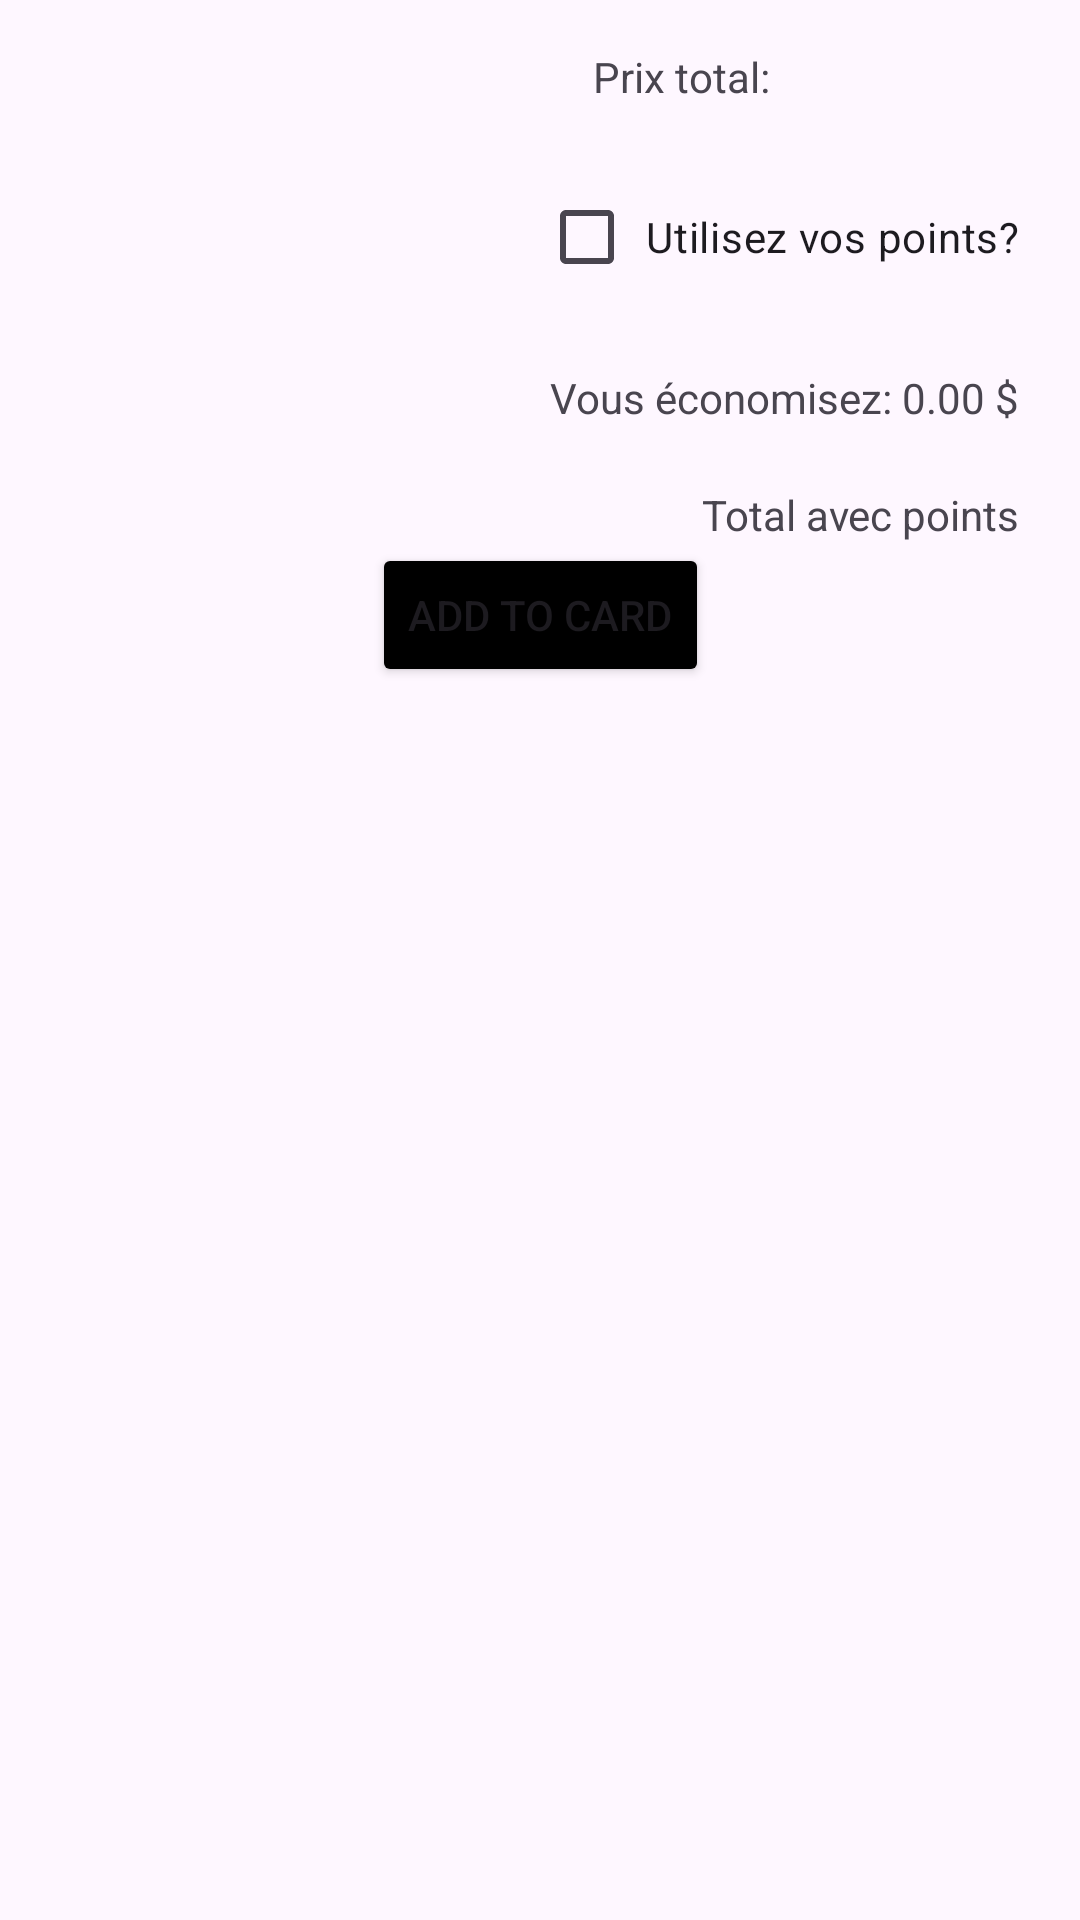

Write the Android layout XML for this screen, with the resource values it uses.
<!-- AndroidManifest.xml: application theme Theme.TP4_DM_FR -->
<!-- res/layout/confirmation_commande_layout.xml -->
<?xml version="1.0" encoding="utf-8"?>
<androidx.constraintlayout.widget.ConstraintLayout xmlns:android="http://schemas.android.com/apk/res/android"
    xmlns:app="http://schemas.android.com/apk/res-auto"
    xmlns:tools="http://schemas.android.com/tools"
    android:layout_width="match_parent"
    android:layout_height="match_parent">

    <TextView
        android:id="@+id/textView6"
        android:layout_width="wrap_content"
        android:layout_height="wrap_content"
        android:layout_marginTop="16dp"
        android:layout_marginEnd="100dp"
        android:text="Prix total: "
        app:layout_constraintEnd_toEndOf="parent"
        app:layout_constraintTop_toTopOf="parent" />

    <TextView
        android:id="@+id/montantCommande"
        android:layout_width="wrap_content"
        android:layout_height="wrap_content"
        android:layout_marginTop="16dp"
        android:layout_marginEnd="37dp"
        app:layout_constraintEnd_toEndOf="parent"
        app:layout_constraintTop_toTopOf="parent" />

    <CheckBox
        android:id="@+id/checkBox"
        android:layout_width="wrap_content"
        android:layout_height="wrap_content"
        android:layout_marginTop="20dp"
        android:layout_marginEnd="20dp"
        android:text=" Utilisez vos points?"
        app:layout_constraintEnd_toEndOf="parent"
        app:layout_constraintTop_toBottomOf="@+id/textView6" />

    <TextView
        android:id="@+id/textView7"
        android:layout_width="wrap_content"
        android:layout_height="wrap_content"
        android:layout_marginTop="20dp"
        android:layout_marginEnd="20dp"
        android:text="Vous économisez: 0.00 $"
        app:layout_constraintEnd_toEndOf="parent"
        app:layout_constraintTop_toBottomOf="@+id/checkBox" />

    <TextView
        android:id="@+id/textView9"
        android:layout_width="wrap_content"
        android:layout_height="wrap_content"
        android:layout_marginTop="20dp"
        android:layout_marginEnd="20dp"
        android:text="Total avec points"
        app:layout_constraintEnd_toEndOf="parent"
        app:layout_constraintTop_toBottomOf="@+id/textView7" />

    <Button
        android:id="@+id/button"
        android:layout_width="wrap_content"
        android:layout_height="wrap_content"
        android:text="add to card"
        android:textAllCaps="true"
        android:backgroundTint="@color/black"
        app:layout_constraintEnd_toEndOf="parent"
        app:layout_constraintStart_toStartOf="parent"
        app:layout_constraintTop_toBottomOf="@+id/textView9" />

</androidx.constraintlayout.widget.ConstraintLayout>
<!-- resources referenced by this layout -->
<resources>
  <style name="Theme.TP4_DM_FR" parent="Base.Theme.TP4_DM_FR" />
  <style name="Base.Theme.TP4_DM_FR" parent="Theme.Material3.DayNight.NoActionBar">
          
          
      </style>
  <!-- not gathered from this repository: default colours our renderer supplied (Android Studio template values) -->
  <color name="black">#FF000000</color>
</resources>
